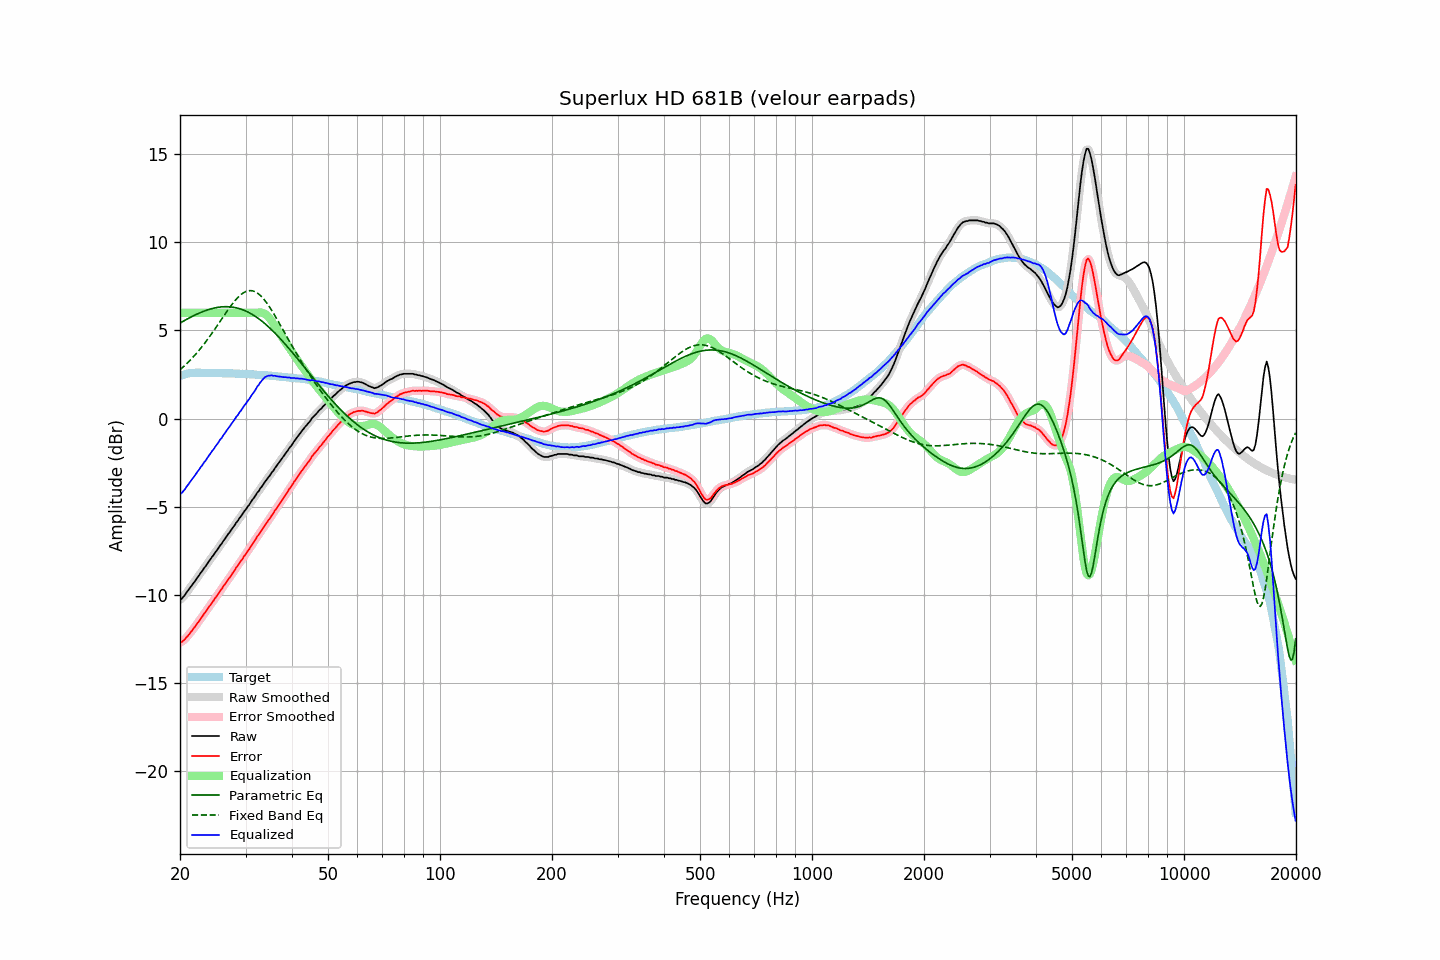

Source data for this figure (header and first rows):
frequency, raw, error, smoothed, error_smoothed, equalization, parametric_eq, fixed_band_eq, equalized_raw, equalized_smoothed, target
20.00, -10.28, -12.70, -10.29, -12.72, 6.00, 5.42, 2.77, -4.28, -4.29, 2.42
20.20, -10.23, -12.68, -10.21, -12.67, 6.00, 5.47, 2.85, -4.23, -4.21, 2.45
20.40, -10.13, -12.61, -10.12, -12.60, 6.00, 5.52, 2.93, -4.13, -4.12, 2.48
20.61, -10.02, -12.52, -10.02, -12.52, 6.00, 5.57, 3.01, -4.02, -4.02, 2.50
20.81, -9.88, -12.41, -9.89, -12.42, 6.00, 5.63, 3.10, -3.88, -3.89, 2.53
21.02, -9.76, -12.32, -9.76, -12.31, 6.00, 5.67, 3.19, -3.76, -3.76, 2.56
21.23, -9.63, -12.20, -9.63, -12.20, 6.00, 5.72, 3.28, -3.63, -3.63, 2.57
21.44, -9.51, -12.09, -9.51, -12.09, 6.00, 5.77, 3.38, -3.51, -3.51, 2.58
21.66, -9.38, -11.97, -9.38, -11.97, 6.00, 5.82, 3.47, -3.38, -3.38, 2.59
21.87, -9.27, -11.86, -9.26, -11.85, 6.00, 5.86, 3.57, -3.27, -3.26, 2.59
22.09, -9.13, -11.73, -9.13, -11.73, 6.00, 5.90, 3.68, -3.13, -3.13, 2.60
22.31, -9.00, -11.60, -9.00, -11.60, 6.00, 5.95, 3.78, -3.00, -3.00, 2.60
22.54, -8.88, -11.48, -8.87, -11.48, 6.00, 5.99, 3.89, -2.88, -2.87, 2.60
22.76, -8.74, -11.34, -8.75, -11.34, 6.00, 6.03, 4.00, -2.74, -2.75, 2.60
22.99, -8.63, -11.22, -8.62, -11.21, 6.00, 6.06, 4.12, -2.63, -2.62, 2.59
23.22, -8.48, -11.07, -8.49, -11.08, 6.00, 6.10, 4.23, -2.48, -2.49, 2.59
23.45, -8.38, -10.97, -8.37, -10.95, 6.00, 6.13, 4.35, -2.38, -2.37, 2.59
23.69, -8.23, -10.82, -8.23, -10.82, 6.00, 6.16, 4.48, -2.23, -2.23, 2.59
23.92, -8.10, -10.69, -8.10, -10.70, 6.00, 6.19, 4.60, -2.10, -2.10, 2.59
24.16, -7.98, -10.58, -7.97, -10.57, 6.00, 6.22, 4.73, -1.98, -1.97, 2.60
24.40, -7.84, -10.44, -7.85, -10.44, 6.00, 6.24, 4.86, -1.84, -1.85, 2.60
24.65, -7.73, -10.32, -7.72, -10.31, 6.00, 6.27, 4.99, -1.73, -1.72, 2.59
24.89, -7.59, -10.17, -7.59, -10.18, 6.00, 6.29, 5.12, -1.59, -1.59, 2.59
25.14, -7.47, -10.05, -7.46, -10.05, 6.00, 6.30, 5.25, -1.47, -1.46, 2.59
25.39, -7.34, -9.92, -7.33, -9.92, 6.00, 6.32, 5.39, -1.34, -1.33, 2.59
25.65, -7.19, -9.78, -7.20, -9.79, 6.00, 6.33, 5.52, -1.19, -1.20, 2.59
25.91, -7.09, -9.67, -7.07, -9.65, 6.00, 6.34, 5.66, -1.09, -1.07, 2.57
26.16, -6.94, -9.51, -6.95, -9.52, 6.00, 6.35, 5.79, -0.94, -0.95, 2.57
26.43, -6.82, -9.39, -6.82, -9.39, 6.00, 6.35, 5.93, -0.82, -0.82, 2.57
26.69, -6.69, -9.26, -6.69, -9.26, 6.00, 6.35, 6.06, -0.69, -0.69, 2.57
26.96, -6.55, -9.12, -6.56, -9.13, 6.00, 6.35, 6.19, -0.55, -0.56, 2.57
27.23, -6.44, -9.01, -6.43, -9.00, 6.00, 6.34, 6.32, -0.44, -0.43, 2.57
27.50, -6.30, -8.87, -6.31, -8.87, 6.00, 6.33, 6.44, -0.30, -0.31, 2.57
27.77, -6.18, -8.74, -6.17, -8.74, 6.00, 6.32, 6.56, -0.18, -0.17, 2.56
28.05, -6.05, -8.61, -6.04, -8.60, 6.00, 6.30, 6.67, -0.05, -0.04, 2.56
28.33, -5.90, -8.45, -5.91, -8.47, 6.00, 6.29, 6.78, 0.10, 0.09, 2.55
28.62, -5.80, -8.35, -5.79, -8.33, 6.00, 6.26, 6.87, 0.20, 0.21, 2.55
28.90, -5.65, -8.20, -5.66, -8.20, 6.00, 6.24, 6.96, 0.35, 0.34, 2.55
29.19, -5.54, -8.08, -5.53, -8.07, 6.00, 6.21, 7.04, 0.46, 0.47, 2.54
29.48, -5.40, -7.94, -5.40, -7.94, 6.00, 6.18, 7.11, 0.60, 0.60, 2.54
29.78, -5.26, -7.79, -5.27, -7.81, 6.00, 6.14, 7.17, 0.74, 0.73, 2.53
30.08, -5.15, -7.68, -5.14, -7.67, 6.00, 6.10, 7.21, 0.85, 0.86, 2.53
30.38, -5.01, -7.53, -5.02, -7.54, 6.00, 6.06, 7.24, 0.99, 0.98, 2.52
30.68, -4.90, -7.42, -4.89, -7.41, 6.00, 6.01, 7.26, 1.10, 1.11, 2.52
30.99, -4.76, -7.27, -4.76, -7.27, 6.00, 5.96, 7.26, 1.24, 1.24, 2.51
31.30, -4.61, -7.12, -4.63, -7.14, 6.00, 5.91, 7.25, 1.39, 1.37, 2.51
31.61, -4.50, -7.01, -4.49, -6.99, 6.00, 5.85, 7.22, 1.50, 1.51, 2.51
31.93, -4.36, -6.86, -4.36, -6.85, 6.01, 5.79, 7.18, 1.65, 1.65, 2.50
32.24, -4.21, -6.69, -4.23, -6.72, 6.02, 5.73, 7.13, 1.81, 1.79, 2.48
32.57, -4.11, -6.59, -4.09, -6.58, 6.02, 5.67, 7.06, 1.91, 1.93, 2.48
32.89, -3.96, -6.44, -3.97, -6.45, 6.02, 5.60, 6.98, 2.06, 2.05, 2.48
33.22, -3.85, -6.32, -3.84, -6.31, 6.01, 5.53, 6.89, 2.16, 2.17, 2.47
33.55, -3.71, -6.18, -3.71, -6.17, 5.98, 5.45, 6.79, 2.27, 2.27, 2.47
33.89, -3.57, -6.03, -3.58, -6.04, 5.93, 5.37, 6.68, 2.36, 2.35, 2.46
34.23, -3.46, -5.92, -3.46, -5.91, 5.86, 5.29, 6.56, 2.40, 2.40, 2.46
34.57, -3.33, -5.77, -3.33, -5.77, 5.77, 5.21, 6.43, 2.44, 2.44, 2.44
34.92, -3.22, -5.65, -3.21, -5.65, 5.66, 5.13, 6.29, 2.44, 2.44, 2.43
35.27, -3.07, -5.50, -3.08, -5.51, 5.53, 5.04, 6.15, 2.46, 2.45, 2.43
35.62, -2.97, -5.39, -2.96, -5.37, 5.39, 4.95, 6.00, 2.42, 2.44, 2.42
35.97, -2.82, -5.22, -2.82, -5.23, 5.25, 4.86, 5.85, 2.43, 2.42, 2.41
... 635 more rows
